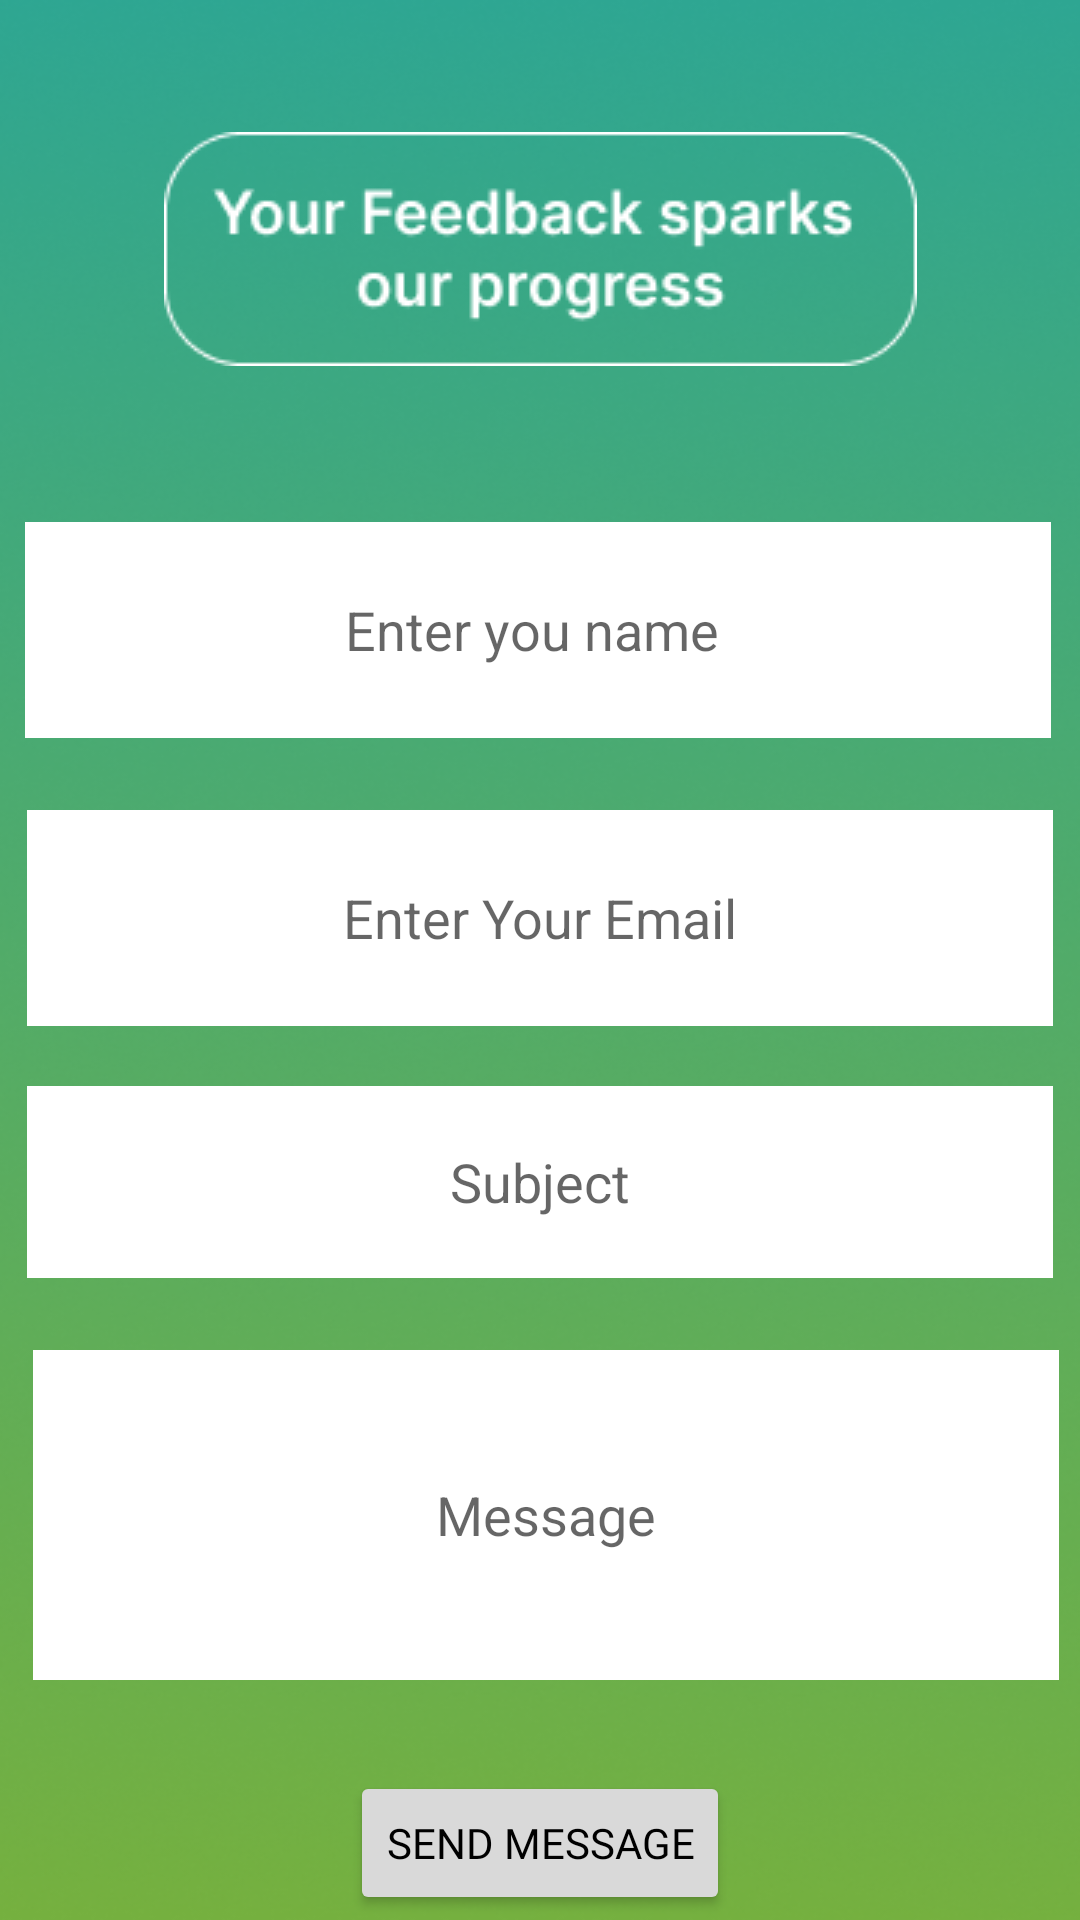

Android layout source for this screen:
<!-- AndroidManifest.xml: fallback theme Theme.MaterialComponents.DayNight.NoActionBar -->
<!-- res/layout/activity_feedback.xml -->
<?xml version="1.0" encoding="utf-8"?>
<androidx.constraintlayout.widget.ConstraintLayout xmlns:android="http://schemas.android.com/apk/res/android"
    xmlns:app="http://schemas.android.com/apk/res-auto"
    xmlns:tools="http://schemas.android.com/tools"
    android:id="@+id/main"
    android:layout_width="match_parent"
    android:layout_height="match_parent"
    android:background="@drawable/aftersignupbg"
    tools:context=".ui.main.Feedback">

    <ImageView
        android:id="@+id/imageView32"
        android:layout_width="wrap_content"
        android:layout_height="wrap_content"
        android:layout_marginTop="44dp"
        app:layout_constraintEnd_toEndOf="parent"
        app:layout_constraintStart_toStartOf="parent"
        app:layout_constraintTop_toTopOf="parent"
        app:srcCompat="@drawable/feedbackrec" />

    <EditText
        android:id="@+id/nametext"
        android:layout_width="342dp"
        android:layout_height="72dp"
        android:layout_marginTop="52dp"
        android:background="@color/white"
        android:ems="10"
        android:gravity="center"
        android:hint="Enter you name "
        android:inputType="text"
        app:layout_constraintEnd_toEndOf="parent"
        app:layout_constraintHorizontal_bias="0.457"
        app:layout_constraintStart_toStartOf="parent"
        app:layout_constraintTop_toBottomOf="@+id/imageView32" />

    <EditText
        android:id="@+id/emailtext"
        android:layout_width="342dp"
        android:layout_height="72dp"
        android:layout_marginTop="148dp"
        android:background="@color/white"
        android:ems="10"
        android:gravity="center"
        android:hint="Enter Your Email"
        android:inputType="text"
        app:layout_constraintEnd_toEndOf="parent"
        app:layout_constraintHorizontal_bias="0.497"
        app:layout_constraintStart_toStartOf="parent"
        app:layout_constraintTop_toBottomOf="@+id/imageView32" />

    <EditText
        android:id="@+id/subject"
        android:layout_width="342dp"
        android:layout_height="64dp"
        android:layout_marginTop="240dp"
        android:background="@color/white"
        android:ems="10"
        android:gravity="center"
        android:hint="Subject"
        android:inputType="text"
        app:layout_constraintEnd_toEndOf="parent"
        app:layout_constraintHorizontal_bias="0.497"
        app:layout_constraintStart_toStartOf="parent"
        app:layout_constraintTop_toBottomOf="@+id/imageView32" />

    <EditText
        android:id="@+id/des"
        android:layout_width="342dp"
        android:layout_height="110dp"
        android:layout_marginTop="328dp"
        android:background="@color/white"
        android:ems="10"
        android:gravity="center"
        android:hint="Message"
        android:inputType="text"
        app:layout_constraintEnd_toEndOf="parent"
        app:layout_constraintHorizontal_bias="0.616"
        app:layout_constraintStart_toStartOf="parent"
        app:layout_constraintTop_toBottomOf="@+id/imageView32" />

    <ImageView
        android:id="@+id/imageView33"
        android:layout_width="wrap_content"
        android:layout_height="wrap_content"
        android:layout_marginTop="92dp"
        app:layout_constraintEnd_toEndOf="parent"
        app:layout_constraintHorizontal_bias="0.679"
        app:layout_constraintStart_toStartOf="parent"
        app:layout_constraintTop_toBottomOf="@+id/des"
        app:srcCompat="@drawable/frammmme" />

    <Button
        android:id="@+id/button"
        android:layout_width="wrap_content"
        android:layout_height="wrap_content"
        android:backgroundTint="#D9D9D9"
        android:fontFamily="@font/inter_bold"
        android:text="Send Message"
        android:textColor="@color/black"
        app:layout_constraintBottom_toTopOf="@+id/imageView33"
        app:layout_constraintEnd_toEndOf="parent"
        app:layout_constraintStart_toStartOf="parent"
        app:layout_constraintTop_toBottomOf="@+id/des"
        app:layout_constraintVertical_bias="0.688" />
</androidx.constraintlayout.widget.ConstraintLayout>
<!-- resources referenced by this layout -->
<resources>
  <color name="black">#FF000000</color>
  <color name="white">#FFFFFFFF</color>
  <!-- drawable aftersignupbg: png bitmap (drawable, 281639 bytes) -->
  <!-- drawable feedbackrec: png bitmap (drawable, 3804 bytes) -->
  <!-- drawable frammmme: png bitmap (drawable, 6228 bytes) -->
</resources>
